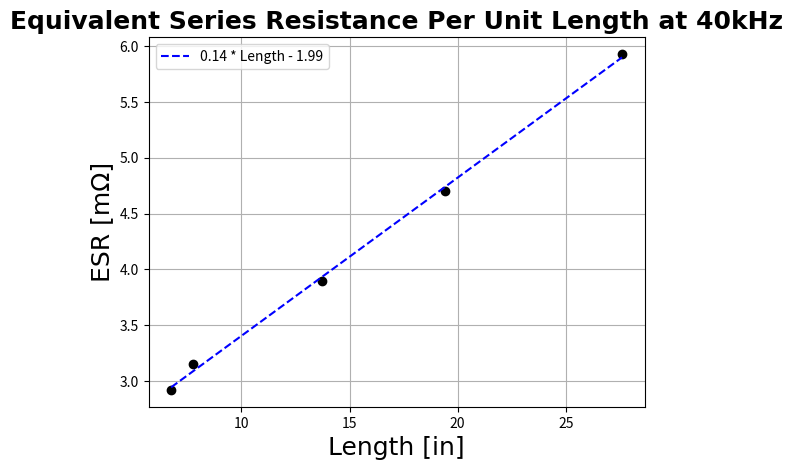
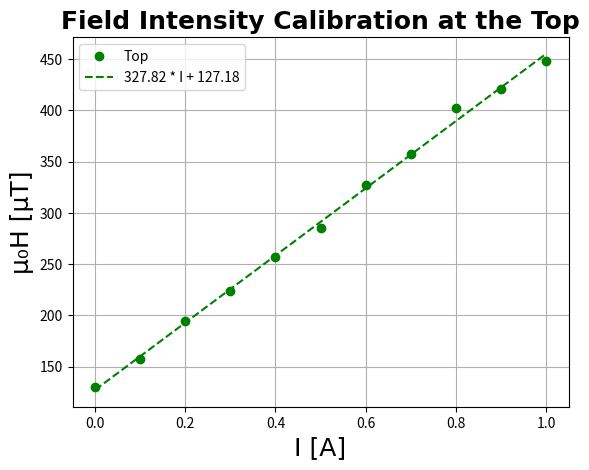
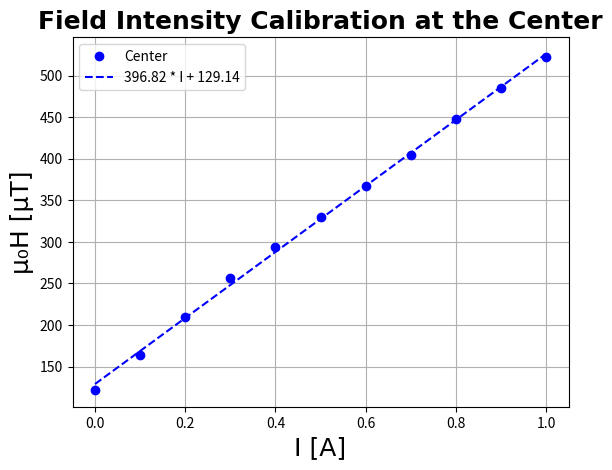
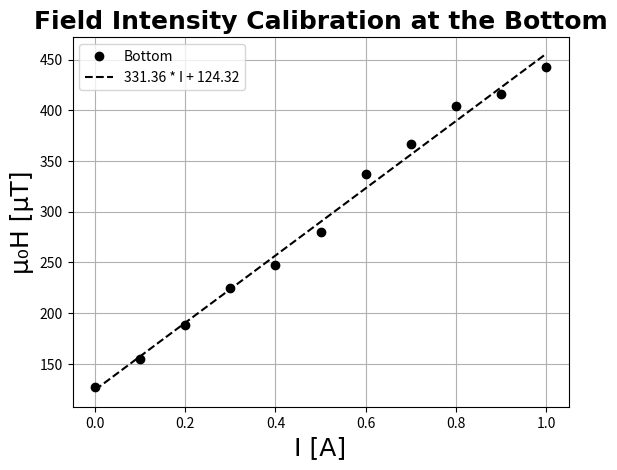
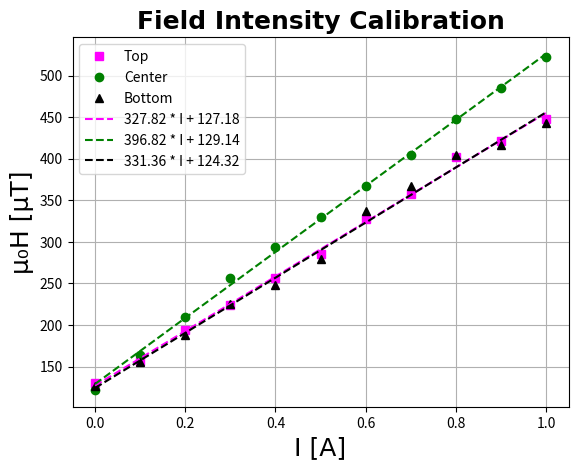

Write the Python code that produced these figures, in order.
import matplotlib.pyplot as plt
import numpy as np

#At 25kHz: Used in powerpoint presentation
#frequency = 25 #kHz (for the title only)
#l = np.array([26, 48, 60, 74.25])
#esr = np.array([5, 9.6, 12.05, 15.2]) #mohm

#At 40kHz: Used in final report
frequency = 40 #kHz (for the title only)
l = np.array([6.75, 7.75, 13.75, 19.4, 27.6])
esr = np.array([2.92, 3.15, 3.9, 4.7, 5.93])

#Trendline:
m, c = np.polyfit(l, esr, 1)
trend_line = m*l + c

fig, ax = plt.subplots()
#r,g,b = 242, 245, 247 #for powerpoint background matching
r,g,b = 255, 255, 255 #for simple white background
fig.patch.set_facecolor((r/255, g/255, b/255))  # RGB tuple, values 0–1
ax.set_facecolor((r/255, g/255, b/255))
ax.set_xlabel("Length [in]", fontsize=18, fontname="Times New Roman")
ax.set_ylabel("ESR [m\u2126]", fontsize=18, fontname="Times New Roman")
ax.set_title(f"Equivalent Series Resistance Per Unit Length at {frequency}kHz",
             fontsize=18,
             fontname="Times New Roman",
             fontweight="bold")
ax.plot(l, esr, 'o', color='black')
ax.plot(l, trend_line, 'r--', color='blue', label=f"{m:.2f} * Length - {abs(c):.2f}")
ax.grid()
ax.legend()

plt.show()

# Calibration H_I data:
I_dc_bottom_top = np.arange(0, 1.1, 0.1)
#I_dc_center = np.array([0, 0.1, 0.2, 0.3, 0.4, 0.5, 0.6, 0.7, 0.8, 0.9, 1.0, 2, 3])
I_dc_center = I_dc_bottom_top

Bz_bottom = np.array([127, 155, 188, 225, 248, 280, 337, 367, 404, 416, 443])
#Bz_center = np.array([122, 164, 210, 257, 294, 330, 367, 404, 448, 485, 522, 973, 1380])
Bz_top = np.array([130, 157, 194, 224, 257, 285, 327, 357, 402, 421, 448])
Bz_center = np.array([122, 164, 210, 257, 294, 330, 367, 404, 448, 485, 522])

#trendlines:
m_bottom, c_bottom = np.polyfit(I_dc_bottom_top, Bz_bottom, 1)
m_top, c_top = np.polyfit(I_dc_bottom_top, Bz_top, 1)
m_center, c_center = np.polyfit(I_dc_center, Bz_center, 1)
tl_bottom = m_bottom * I_dc_bottom_top + c_bottom
tl_center = m_center * I_dc_center + c_center
tl_top = m_top * I_dc_bottom_top + c_top

#Plotting:
#First Plot:
fig2, ax2 = plt.subplots()
fig2.patch.set_facecolor((r/255, g/255, b/255))  # RGB tuple, values 0–1
ax2.set_facecolor((r/255, g/255, b/255))
ax2.grid()

ax2.plot(I_dc_bottom_top, Bz_top, 'o', label="Top", color='green')

ax2.plot(I_dc_bottom_top, tl_top, '--', label=f"{m_top:.2f} * I + {c_top:.2f}", color='green')

ax2.legend()

ax2.set_xlabel("I [A]", fontsize=18, fontname="Times New Roman")
ax2.set_ylabel("μ₀H [µT]", fontsize=18, fontname="Times New Roman")
ax2.set_title("Field Intensity Calibration at the Top", fontsize=18, fontname="Times New Roman", fontweight="bold")

#Second plot:
fig3, ax3 = plt.subplots()
fig3.patch.set_facecolor((r/255, g/255, b/255))  # RGB tuple, values 0–1
ax3.set_facecolor((r/255, g/255, b/255))
ax3.grid()

ax3.plot(I_dc_center, Bz_center, 'o', label="Center", color='blue')
ax3.plot(I_dc_center, tl_center, '--', label=f"{m_center:.2f} * I + {c_center:.2f}", color='blue')

ax3.legend()

ax3.set_xlabel("I [A]", fontsize=18, fontname="Times New Roman")
ax3.set_ylabel("μ₀H [µT]", fontsize=18, fontname="Times New Roman")
ax3.set_title("Field Intensity Calibration at the Center", fontsize=18, fontname="Times New Roman", fontweight="bold")

#third plot:
fig4, ax4 = plt.subplots()
fig4.patch.set_facecolor((r/255, g/255, b/255))  # RGB tuple, values 0–1
ax4.set_facecolor((r/255, g/255, b/255))
ax4.grid()

ax4.plot(I_dc_bottom_top, Bz_bottom, 'o', label="Bottom", color='black')
ax4.plot(I_dc_bottom_top, tl_bottom, '--', label=f"{m_bottom:.2f} * I + {c_bottom:.2f}", color='black')

ax4.legend()

ax4.set_xlabel("I [A]", fontsize=18, fontname="Times New Roman")
ax4.set_ylabel("μ₀H [µT]", fontsize=18, fontname="Times New Roman")
ax4.set_title("Field Intensity Calibration at the Bottom", fontsize=18, fontname="Times New Roman", fontweight="bold")

#Last Plot:
fig1, ax1 = plt.subplots()
fig1.patch.set_facecolor((r/255, g/255, b/255))  # RGB tuple, values 0–1
ax1.set_facecolor((r/255, g/255, b/255))
ax1.grid()

ax1.plot(I_dc_bottom_top, Bz_top, 's', label="Top", color=(255/255, 0/255, 255/255))
ax1.plot(I_dc_center, Bz_center, 'o', label="Center", color='green')
ax1.plot(I_dc_bottom_top, Bz_bottom, '^', label="Bottom", color='black')

ax1.plot(I_dc_bottom_top, tl_top, '--', label=f"{m_top:.2f} * I + {c_top:.2f}", color=(255/255, 0/255, 255/255))
ax1.plot(I_dc_center, tl_center, '--', label=f"{m_center:.2f} * I + {c_center:.2f}", color='green')
ax1.plot(I_dc_bottom_top, tl_bottom, '--', label=f"{m_bottom:.2f} * I + {c_bottom:.2f}", color='black')

ax1.legend()

ax1.set_xlabel("I [A]", fontsize=18, fontname="Times New Roman")
ax1.set_ylabel("μ₀H [µT]", fontsize=18, fontname="Times New Roman")
ax1.set_title("Field Intensity Calibration", fontsize=18, fontname="Times New Roman", fontweight="bold")

plt.show()
